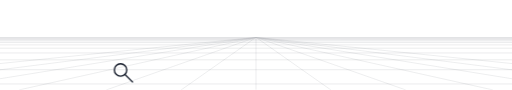
t = 0.00 s
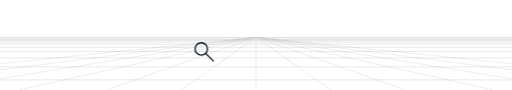
t = 1.03 s
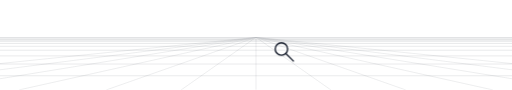
t = 2.07 s
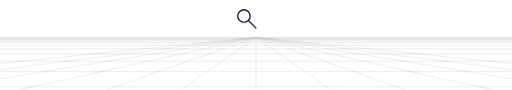
t = 3.10 s
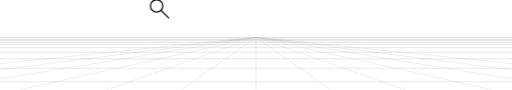
t = 4.13 s
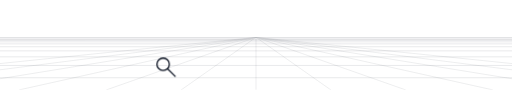
t = 5.17 s

The animated SVG that drew these frames (rendered in a browser with its animation timeline set to each time). Animation: 2 SMIL elements (animateMotion=1,animateTransform=1), 1 CSS @keyframes rule; one cycle of 6.20 s, repeats indefinitely.

<svg xmlns="http://www.w3.org/2000/svg" viewBox="0 0 2400 420" width="2400" height="420" role="img" aria-labelledby="title desc">
  <title id="title">Gear browser perspective scene</title>
  <desc id="desc">Transparent panoramic SVG scene with open sky above a one point perspective ground grid and a searching magnifying glass.</desc>
  <style>
    :root {
      color: #111827;
    }

    svg {
      background: transparent;
    }

    .line,
    .lens {
      fill: none;
      stroke: currentColor;
      stroke-width: 1pt;
      stroke-linecap: square;
      stroke-linejoin: miter;
      vector-effect: non-scaling-stroke;
    }

    .ray {
      opacity: 0.26;
    }

    .horizon {
      opacity: 0.16;
    }

    .travel-band {
      opacity: 0.32;
    }

    .magnifier {
      animation: lensBob 1.1s ease-in-out infinite alternate;
    }

    @keyframes lensBob {
      from {
        transform: translateY(-3px);
      }
      to {
        transform: translateY(3px);
      }
    }

    @media (prefers-reduced-motion: reduce) {
      .travel-band,
      .magnifier {
        animation: none;
        opacity: 0.46;
      }

      animate,
      animateMotion,
      animateTransform {
        display: none;
      }
    }
  </style>

  <defs>
    <path id="search-path" d="M 0 0 C 142 -148 322 -154 412 -84 S 634 34 784 -128 C 892 -244 760 -315 617 -269 C 462 -219 388 -284 272 -306 C 170 -325 45 -268 48 -160 C 51 -53 190 -8 298 -41 C 210 26 70 54 0 0" />

    <clipPath id="ground-clip">
      <rect x="0" y="174" width="2400" height="246" />
    </clipPath>

    <g id="floor-lines" class="line">
      <line x1="-1500" y1="7" x2="1500" y2="7" />
      <line x1="-1500" y1="10.07" x2="1500" y2="10.07" />
      <line x1="-1500" y1="14.5" x2="1500" y2="14.5" />
      <line x1="-1500" y1="20.86" x2="1500" y2="20.86" />
      <line x1="-1500" y1="30.02" x2="1500" y2="30.02" />
      <line x1="-1500" y1="43.2" x2="1500" y2="43.2" />
      <line x1="-1500" y1="62.16" x2="1500" y2="62.16" />
      <line x1="-1500" y1="89.45" x2="1500" y2="89.45" />
      <line x1="-1500" y1="128.72" x2="1500" y2="128.72" />
      <line x1="-1500" y1="185.23" x2="1500" y2="185.23" />
      <line x1="-1500" y1="266.55" x2="1500" y2="266.55" />
      <line x1="-1500" y1="383.57" x2="1500" y2="383.57" />
      <line x1="-1500" y1="551.97" x2="1500" y2="551.97" />
      <line x1="-1500" y1="794.3" x2="1500" y2="794.3" />
      <line x1="-1500" y1="1143.02" x2="1500" y2="1143.02" />
    </g>
  </defs>

  <g id="perspective-grid" clip-path="url(#ground-clip)">
    <g class="line ray">
      <line x1="1200" y1="174" x2="-1200" y2="420" />
      <line x1="1200" y1="174" x2="-740" y2="420" />
      <line x1="1200" y1="174" x2="-320" y2="420" />
      <line x1="1200" y1="174" x2="92" y2="420" />
      <line x1="1200" y1="174" x2="500" y2="420" />
      <line x1="1200" y1="174" x2="850" y2="420" />
      <line x1="1200" y1="174" x2="1200" y2="420" />
      <line x1="1200" y1="174" x2="1550" y2="420" />
      <line x1="1200" y1="174" x2="1900" y2="420" />
      <line x1="1200" y1="174" x2="2308" y2="420" />
      <line x1="1200" y1="174" x2="2720" y2="420" />
      <line x1="1200" y1="174" x2="3140" y2="420" />
      <line x1="1200" y1="174" x2="3600" y2="420" />
    </g>

    <line class="line horizon" x1="0" y1="174" x2="2400" y2="174" />

    <g transform="translate(1200 174)">
      <g class="travel-band">
        <use href="#floor-lines" />
        <animateTransform attributeName="transform" type="scale" values="1 .82; 1 1.18" dur="1.45s" repeatCount="indefinite" />
      </g>
    </g>
  </g>

  <g class="magnifier">
    <g transform="translate(565 330) scale(.5)">
      <animateMotion dur="6.2s" repeatCount="indefinite" rotate="0">
        <mpath href="#search-path" />
      </animateMotion>
      <circle class="lens" cx="0" cy="0" r="58" />
      <line class="lens" x1="42" y1="42" x2="112" y2="112" />
    </g>
  </g>
</svg>
